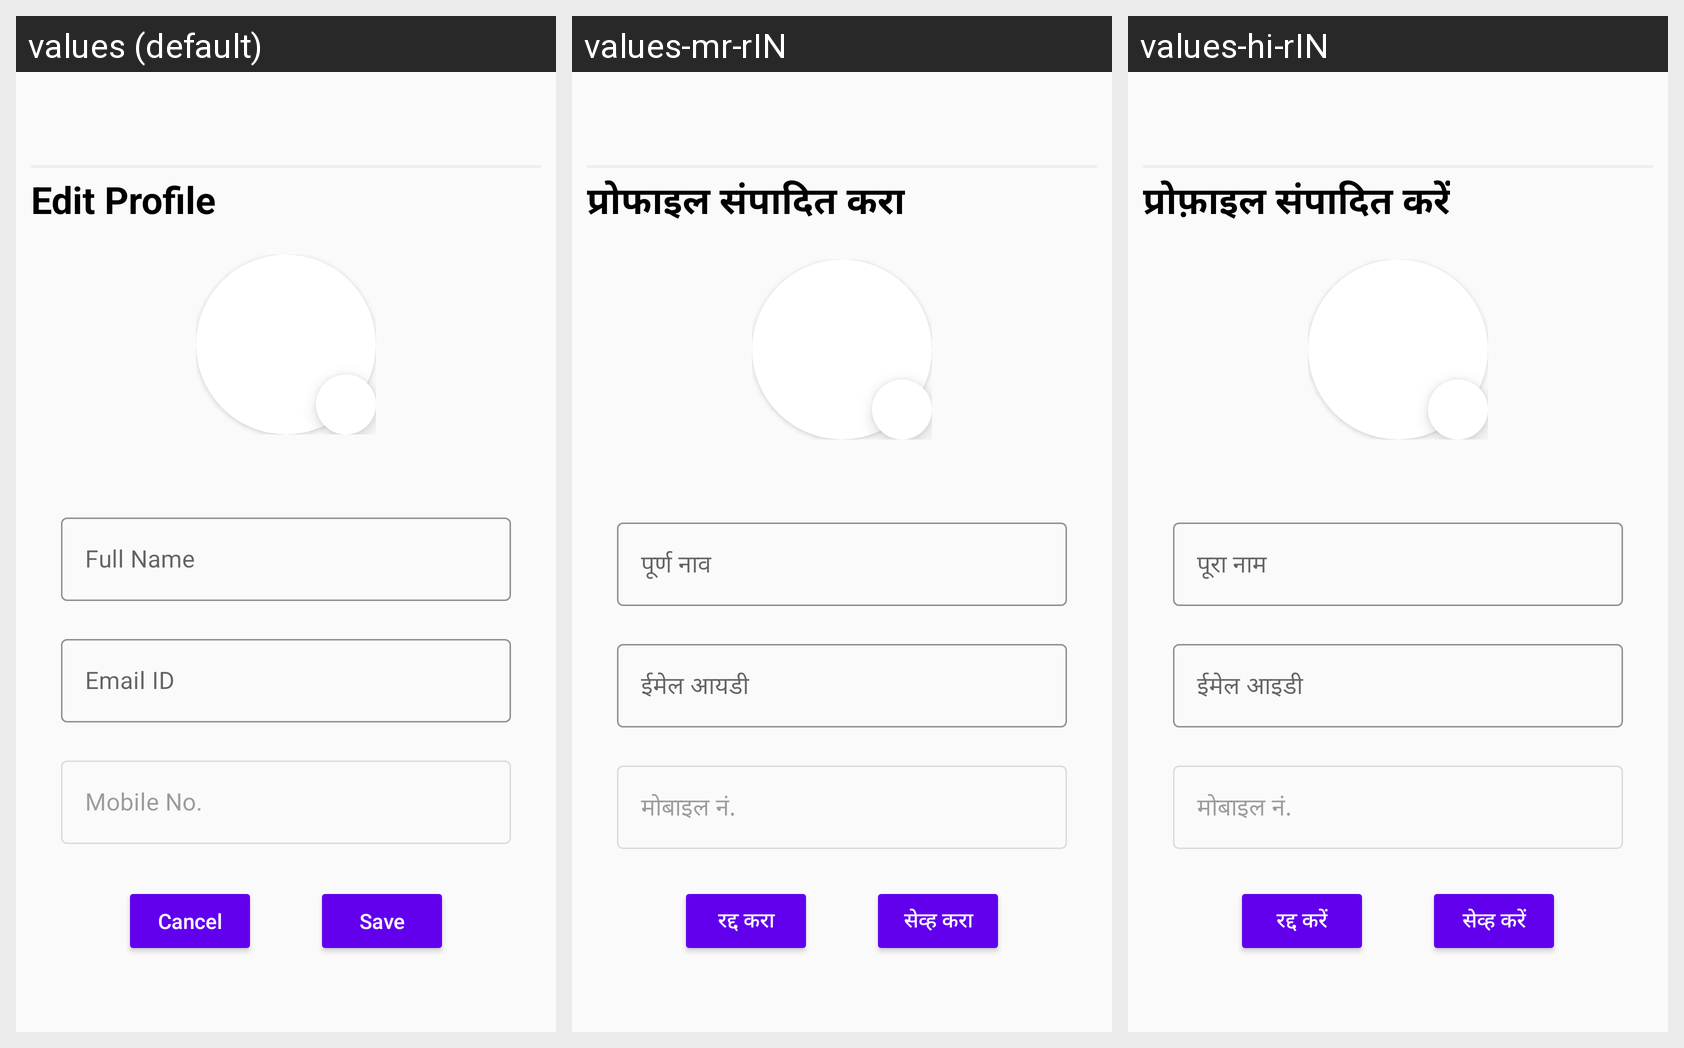

For this localized Android screen grid, give each drawn string resource with its value in every locale shown.
Android screen res/layout/activity_edit_profile.xml rendered under 3 locales, left to right: values (default), values-mr-rIN, values-hi-rIN. Device: Nexus 5 (rendered at 1080×1920; each locale shown at half size, 540×960, under a caption strip naming it); theme Theme.KrishiSarathi.
Strings drawn on this screen, with the default value and each locale's value (text and hints the layout hard-codes, and strings that could not be matched under every locale, appear in the picture but are not listed):

edit_profile
  values: Edit Profile
  values-mr-rIN: प्रोफाइल संपादित करा
  values-hi-rIN: प्रोफ़ाइल संपादित करें

full_name
  values: Full Name
  values-mr-rIN: पूर्ण नाव
  values-hi-rIN: पूरा नाम

email_id
  values: Email ID
  values-mr-rIN: ईमेल आयडी
  values-hi-rIN: ईमेल आइडी

phone_no
  values: Mobile No.
  values-mr-rIN: मोबाइल नं.
  values-hi-rIN: मोबाइल नं.

cancel
  values: Cancel
  values-mr-rIN: रद्द करा
  values-hi-rIN: रद्द करें

save
  values: Save
  values-mr-rIN: सेव्ह करा
  values-hi-rIN: सेव्ह करें
